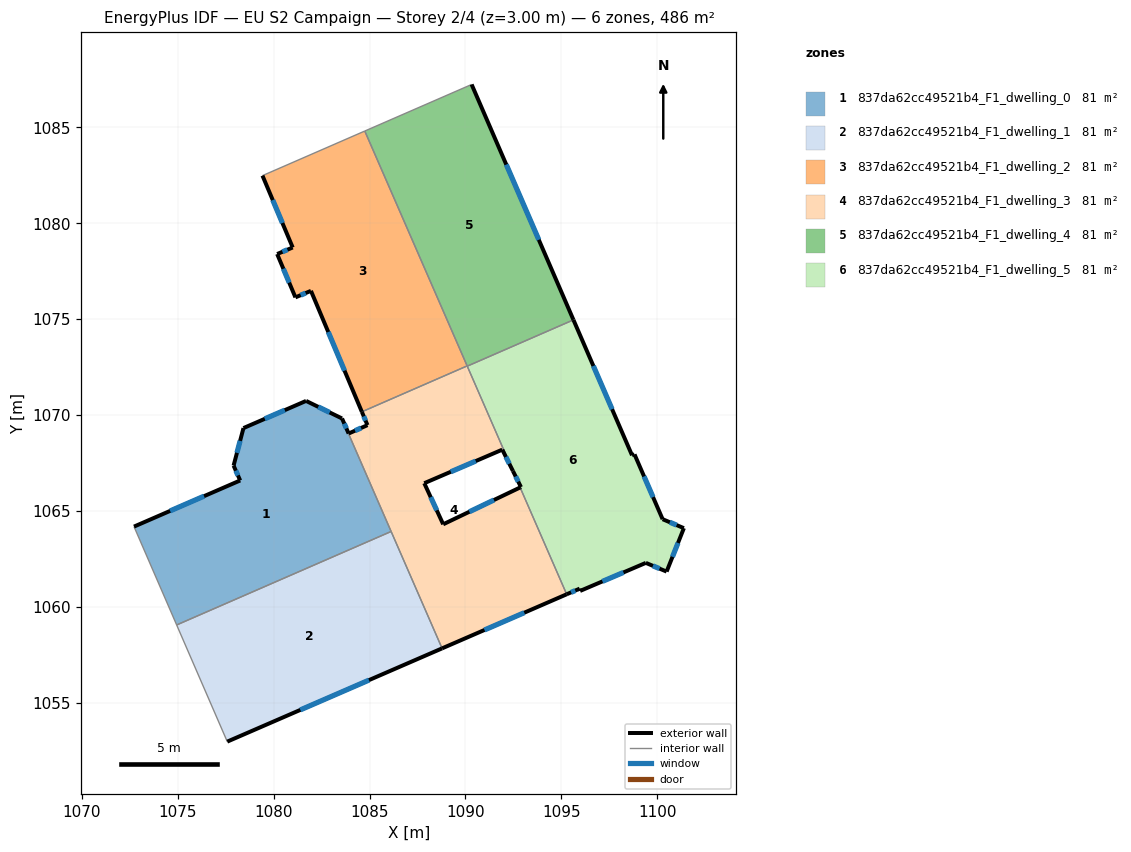
=== STOREY PLAN SPEC (per zone: floor XY polygon, exterior-wall plan segments, windows/doors) ===
zone 1: 837da62cc49521b4_F1_dwelling_0  (81.1 m²)
  floor: (1083.55, 1069.82) (1086.12, 1063.93) (1074.94, 1059.05) (1072.71, 1064.18) (1078.25, 1066.59) (1077.91, 1067.36) (1078.42, 1069.32) (1081.69, 1070.74)
  exterior wall: (1078.42, 1069.32) – (1077.91, 1067.36)  [2.0 m]
    window: (1078.25, 1068.65) – (1078.08, 1068.03)  [0.6 m²]
  exterior wall: (1081.69, 1070.74) – (1078.42, 1069.32)  [3.6 m]
    window: (1080.58, 1070.25) – (1079.53, 1069.80)  [1.1 m²]
  exterior wall: (1083.55, 1069.82) – (1081.69, 1070.74)  [2.1 m]
    window: (1082.92, 1070.13) – (1082.32, 1070.43)  [0.6 m²]
  exterior wall: (1078.25, 1066.59) – (1072.71, 1064.18)  [6.0 m]
    window: (1076.37, 1065.77) – (1074.60, 1065.00)  [1.8 m²]
  exterior wall: (1077.91, 1067.36) – (1078.25, 1066.59)  [0.8 m]
    window: (1078.02, 1067.10) – (1078.13, 1066.85)  [0.3 m²]
  interior walls: 3
zone 2: 837da62cc49521b4_F1_dwelling_1  (81.1 m²)
  floor: (1086.12, 1063.93) (1088.78, 1057.83) (1077.58, 1052.97) (1074.94, 1059.05)
  exterior wall: (1077.58, 1052.97) – (1088.78, 1057.83)  [12.2 m]
    window: (1081.39, 1054.62) – (1084.97, 1056.18)  [3.7 m²]
  interior walls: 3
zone 3: 837da62cc49521b4_F1_dwelling_2  (81.1 m²)
  floor: (1084.75, 1084.81) (1090.09, 1072.56) (1084.60, 1070.17) (1081.94, 1076.48) (1081.13, 1076.13) (1080.18, 1078.40) (1080.99, 1078.74) (1079.41, 1082.49)
  exterior wall: (1080.99, 1078.74) – (1080.18, 1078.40)  [0.9 m]
    window: (1080.72, 1078.62) – (1080.46, 1078.51)  [0.3 m²]
  exterior wall: (1079.41, 1082.49) – (1080.99, 1078.74)  [4.1 m]
    window: (1079.95, 1081.21) – (1080.45, 1080.01)  [1.2 m²]
  exterior wall: (1081.94, 1076.48) – (1084.60, 1070.17)  [6.8 m]
    window: (1082.85, 1074.33) – (1083.69, 1072.31)  [2.1 m²]
  exterior wall: (1081.13, 1076.13) – (1081.94, 1076.48)  [0.9 m]
    window: (1081.41, 1076.25) – (1081.67, 1076.36)  [0.3 m²]
  exterior wall: (1080.18, 1078.40) – (1081.13, 1076.13)  [2.5 m]
    window: (1080.50, 1077.63) – (1080.81, 1076.90)  [0.8 m²]
  interior walls: 3
zone 4: 837da62cc49521b4_F1_dwelling_3  (81.1 m²)
  floor: (1090.09, 1072.56) (1092.48, 1067.08) (1091.92, 1068.19) (1087.85, 1066.44) (1088.84, 1064.30) (1092.85, 1066.22) (1095.28, 1060.65) (1088.78, 1057.83) (1083.55, 1069.82) (1083.56, 1069.82) (1083.91, 1069.04) (1084.89, 1069.47) (1084.60, 1070.17)
  exterior wall: (1091.92, 1068.19) – (1092.48, 1067.08)  [1.2 m]
    window: (1092.11, 1067.82) – (1092.29, 1067.46)  [0.4 m²]
  exterior wall: (1087.85, 1066.44) – (1091.92, 1068.19)  [4.4 m]
    window: (1089.24, 1067.04) – (1090.54, 1067.60)  [1.4 m²]
  exterior wall: (1088.84, 1064.30) – (1087.85, 1066.44)  [2.4 m]
    window: (1088.50, 1065.03) – (1088.19, 1065.71)  [0.7 m²]
  exterior wall: (1092.85, 1066.22) – (1088.84, 1064.30)  [4.4 m]
    window: (1091.49, 1065.57) – (1090.20, 1064.95)  [1.4 m²]
  exterior wall: (1088.78, 1057.83) – (1095.28, 1060.65)  [7.1 m]
    window: (1090.99, 1058.79) – (1093.07, 1059.69)  [2.2 m²]
  exterior wall: (1083.56, 1069.82) – (1083.55, 1069.82)  [0.0 m]
  exterior wall: (1083.91, 1069.04) – (1083.56, 1069.82)  [0.9 m]
    window: (1083.79, 1069.30) – (1083.68, 1069.55)  [0.3 m²]
  exterior wall: (1084.89, 1069.47) – (1083.91, 1069.04)  [1.1 m]
    window: (1084.56, 1069.32) – (1084.24, 1069.18)  [0.3 m²]
  exterior wall: (1084.60, 1070.17) – (1084.89, 1069.47)  [0.8 m]
    window: (1084.70, 1069.93) – (1084.79, 1069.71)  [0.2 m²]
  interior walls: 6
zone 5: 837da62cc49521b4_F1_dwelling_4  (81.1 m²)
  floor: (1090.32, 1087.24) (1095.63, 1074.96) (1090.09, 1072.55) (1084.75, 1084.81)
  exterior wall: (1095.63, 1074.96) – (1090.32, 1087.24)  [13.4 m]
    window: (1093.83, 1079.14) – (1092.13, 1083.06)  [4.1 m²]
  interior walls: 4
zone 6: 837da62cc49521b4_F1_dwelling_5  (81.1 m²)
  floor: (1095.63, 1074.96) (1098.69, 1067.90) (1098.82, 1067.95) (1100.28, 1064.57) (1101.39, 1064.10) (1100.49, 1061.83) (1099.41, 1062.29) (1095.98, 1060.83) (1095.96, 1060.95) (1095.28, 1060.65) (1092.85, 1066.22) (1092.90, 1066.24) (1092.48, 1067.08) (1090.09, 1072.55)
  exterior wall: (1092.90, 1066.24) – (1092.85, 1066.22)  [0.0 m]
  exterior wall: (1092.48, 1067.08) – (1092.90, 1066.24)  [0.9 m]
    window: (1092.62, 1066.80) – (1092.75, 1066.53)  [0.3 m²]
  exterior wall: (1098.69, 1067.90) – (1095.63, 1074.96)  [7.7 m]
    window: (1097.65, 1070.30) – (1096.67, 1072.56)  [2.4 m²]
  exterior wall: (1098.82, 1067.95) – (1098.69, 1067.90)  [0.1 m]
  exterior wall: (1100.28, 1064.57) – (1098.82, 1067.95)  [3.7 m]
    window: (1099.78, 1065.72) – (1099.32, 1066.80)  [1.1 m²]
  exterior wall: (1101.39, 1064.10) – (1100.28, 1064.57)  [1.2 m]
    window: (1101.01, 1064.26) – (1100.66, 1064.41)  [0.4 m²]
  exterior wall: (1100.49, 1061.83) – (1101.39, 1064.10)  [2.4 m]
    window: (1100.80, 1062.60) – (1101.08, 1063.33)  [0.7 m²]
  exterior wall: (1099.41, 1062.29) – (1100.49, 1061.83)  [1.2 m]
    window: (1099.78, 1062.13) – (1100.12, 1061.99)  [0.4 m²]
  exterior wall: (1095.98, 1060.83) – (1099.41, 1062.29)  [3.7 m]
    window: (1097.15, 1061.32) – (1098.24, 1061.79)  [1.1 m²]
  exterior wall: (1095.96, 1060.95) – (1095.98, 1060.83)  [0.1 m]
  exterior wall: (1095.28, 1060.65) – (1095.96, 1060.95)  [0.7 m]
    window: (1095.51, 1060.75) – (1095.73, 1060.84)  [0.2 m²]
  interior walls: 3

=== DERIVED (storey summary) ===
Building: EU S2 Campaign
Storey: 2 of 4  (floor level z = 3.00 m)
Storey gross floor area: 486.4 m²
Zones on this storey: 6
  - 837da62cc49521b4_F1_dwelling_0: floor 81.1 m²; exterior wall 14.5 m (43.6 m²); 5 window(s) 4.5 m²; WWR 10.2%
  - 837da62cc49521b4_F1_dwelling_1: floor 81.1 m²; exterior wall 12.2 m (36.6 m²); 1 window(s) 3.7 m²; WWR 10.2%
  - 837da62cc49521b4_F1_dwelling_2: floor 81.1 m²; exterior wall 15.1 m (45.4 m²); 5 window(s) 4.6 m²; WWR 10.2%
  - 837da62cc49521b4_F1_dwelling_3: floor 81.1 m²; exterior wall 22.3 m (66.8 m²); 8 window(s) 6.8 m²; WWR 10.2%
  - 837da62cc49521b4_F1_dwelling_4: floor 81.1 m²; exterior wall 13.4 m (40.1 m²); 1 window(s) 4.1 m²; WWR 10.2%
  - 837da62cc49521b4_F1_dwelling_5: floor 81.1 m²; exterior wall 21.9 m (65.7 m²); 8 window(s) 6.6 m²; WWR 10.1%
Zone adjacency (shared interzone walls):
  - 837da62cc49521b4_F1_dwelling_0 ↔ 837da62cc49521b4_F1_dwelling_1
  - 837da62cc49521b4_F1_dwelling_0 ↔ 837da62cc49521b4_F1_dwelling_3
  - 837da62cc49521b4_F1_dwelling_1 ↔ 837da62cc49521b4_F1_dwelling_3
  - 837da62cc49521b4_F1_dwelling_2 ↔ 837da62cc49521b4_F1_dwelling_3
  - 837da62cc49521b4_F1_dwelling_2 ↔ 837da62cc49521b4_F1_dwelling_4
  - 837da62cc49521b4_F1_dwelling_3 ↔ 837da62cc49521b4_F1_dwelling_4
  - 837da62cc49521b4_F1_dwelling_3 ↔ 837da62cc49521b4_F1_dwelling_5
  - 837da62cc49521b4_F1_dwelling_4 ↔ 837da62cc49521b4_F1_dwelling_5